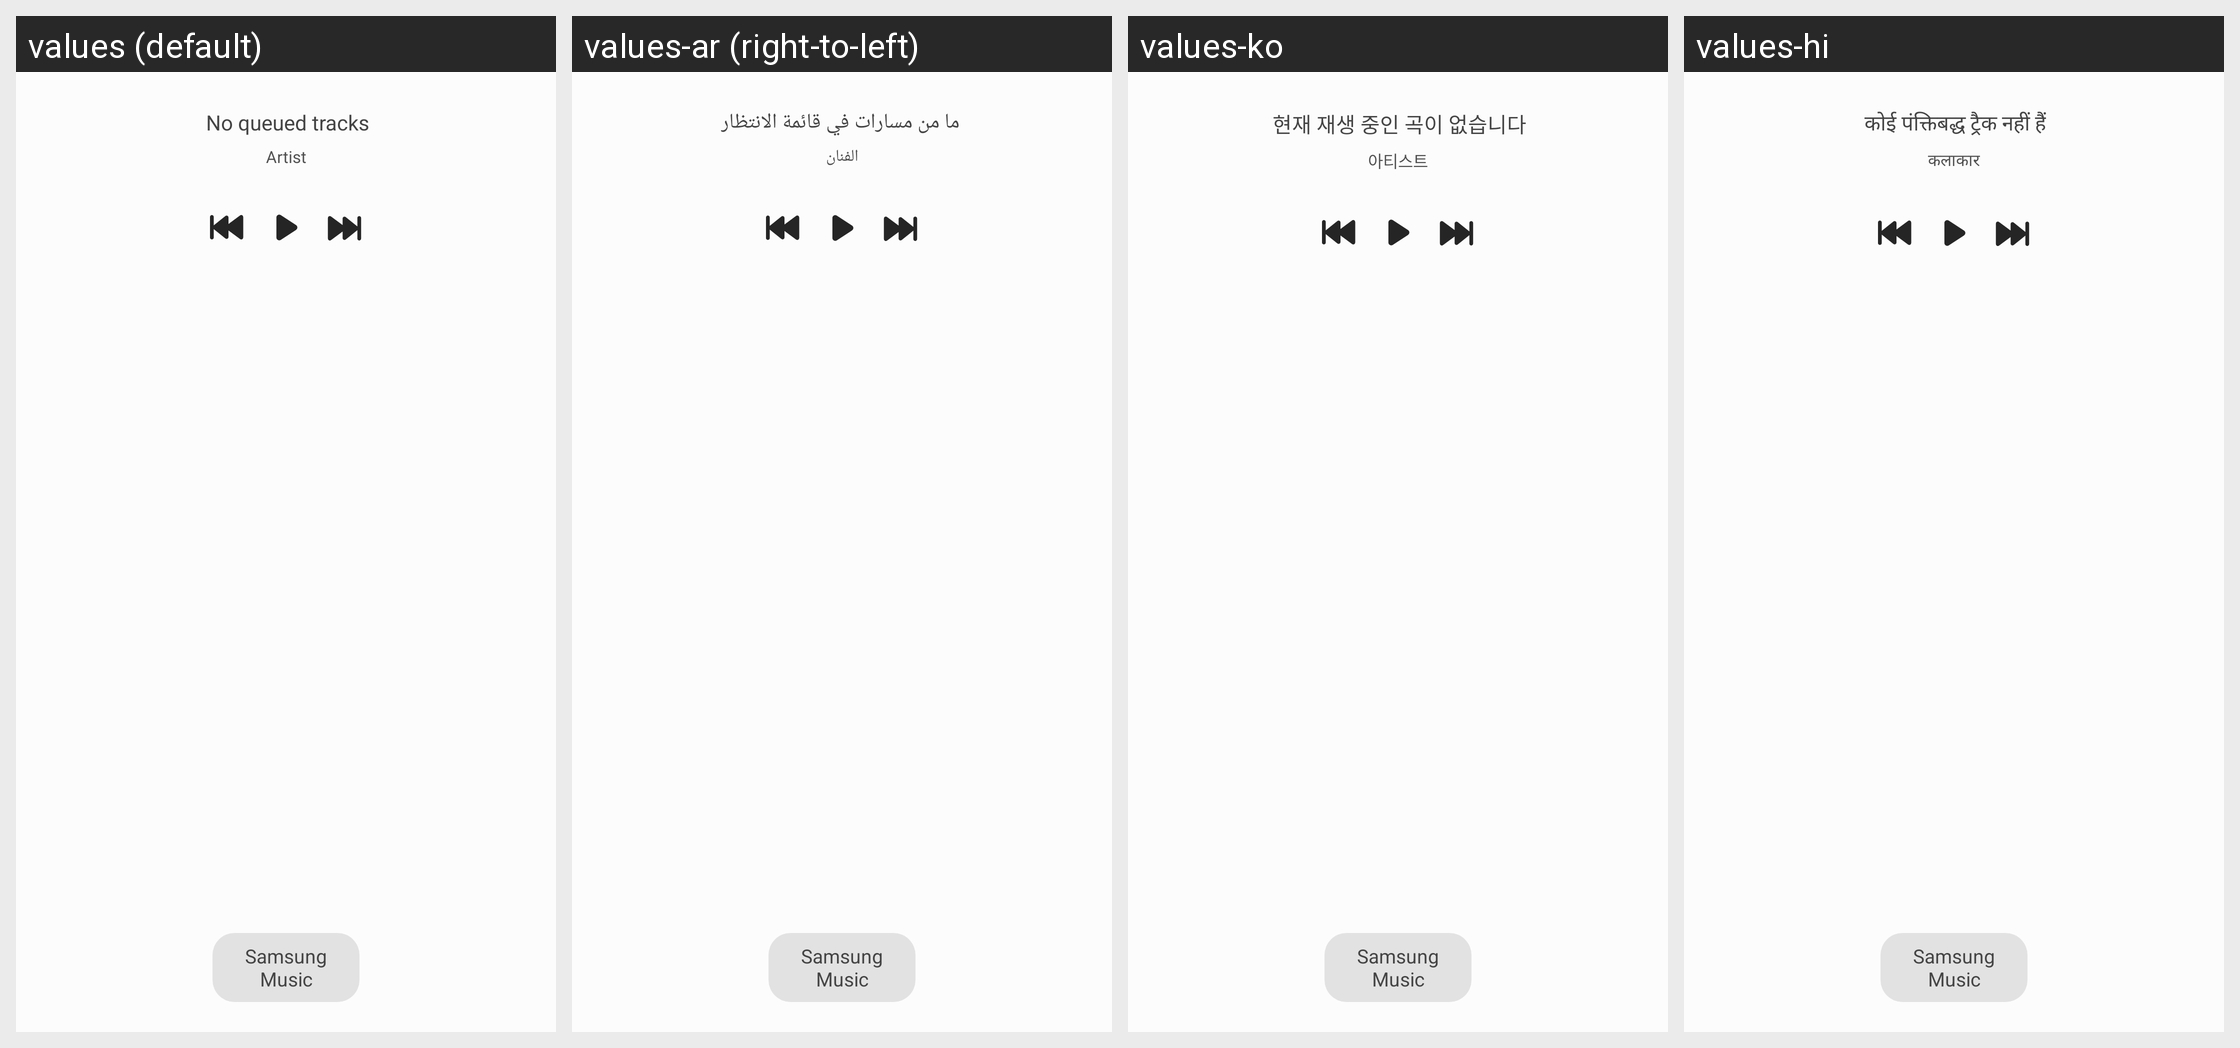

Locale-by-locale string values for the Android screen shown in this grid:
Android screen res/layout/edge_panel.xml rendered under 4 locales, left to right: values (default), values-ar (right-to-left), values-ko, values-hi. Device: Nexus 5 (rendered at 1080×1920; each locale shown at half size, 540×960, under a caption strip naming it); theme Theme.OneUi.
Other locales in the repository, not shown: values-af, values-am, values-as, values-az, values-az-rAZ, values-be, values-be-rBY, values-bg, values-bn, values-bn-rBD, values-bn-rIN, values-bo, values-bs, values-ca, values-cs, values-da, values-de, values-el, values-en, values-en-rCA, values-en-rDI, values-en-rGB, values-en-rPH, values-en-rUS, values-en-rZG, values-es, values-es-rES, values-es-rUS, values-et, values-et-rEE, values-eu, values-eu-rES, values-fa, values-fi, values-fr, values-fr-rCA, values-ga, values-gl, values-gl-rES, values-gu, values-gu-rIN, values-hr, values-hu, values-hy, values-hy-rAM, values-in, values-is, values-is-rIS, values-it, values-iw, values-ja, values-ka, values-ka-rGE, values-kk, values-kk-rKZ, values-km, values-km-rKH, values-kn, values-kn-rIN, values-ky, values-ky-rKG, values-lo, values-lo-rLA, values-lt, values-lv, values-mk, values-mk-rMK, values-ml, values-ml-rIN, values-mn, values-mn-rMN, values-mr, values-mr-rIN, values-ms, values-ms-rMY, values-my, values-my-rMM, values-my-rZG, values-nb, values-ne, values-ne-rNP, values-nl, values-or, values-pa, values-pa-rIN, values-pl, values-pl-rSP, values-pt-rBR, values-pt-rPT, values-ro, values-ru, values-si, values-si-rLK, values-sk, values-sl, values-sq, values-sq-rAL, values-sr, values-sv, values-sw, values-ta, values-ta-rIN, values-te, values-te-rIN, values-tg, values-th, values-tk, values-tl, values-tr, values-ug-rCN, values-uk, values-ur, values-ur-rPK, values-uz, values-uz-rUZ, values-vi, values-zh-rCN, values-zh-rHK, values-zh-rTW, values-zu.
Strings drawn on this screen, with the default value and each locale's value (text and hints the layout hard-codes, and strings that could not be matched under every locale, appear in the picture but are not listed):

no_queued_tracks
  values: No queued tracks
  values-ar: ما من مسارات في قائمة الانتظار
  values-ko: 현재 재생 중인 곡이 없습니다
  values-hi: कोई पंक्तिबद्ध ट्रैक नहीं हैं

brand_name
  values: Samsung Music
  values-ar: Samsung Music  [not translated; the default value is used]
  values-ko: Samsung Music  [not translated; the default value is used]
  values-hi: Samsung Music  [not translated; the default value is used]

artist
  values: Artist
  values-ar: الفنان
  values-ko: 아티스트
  values-hi: कलाकार
